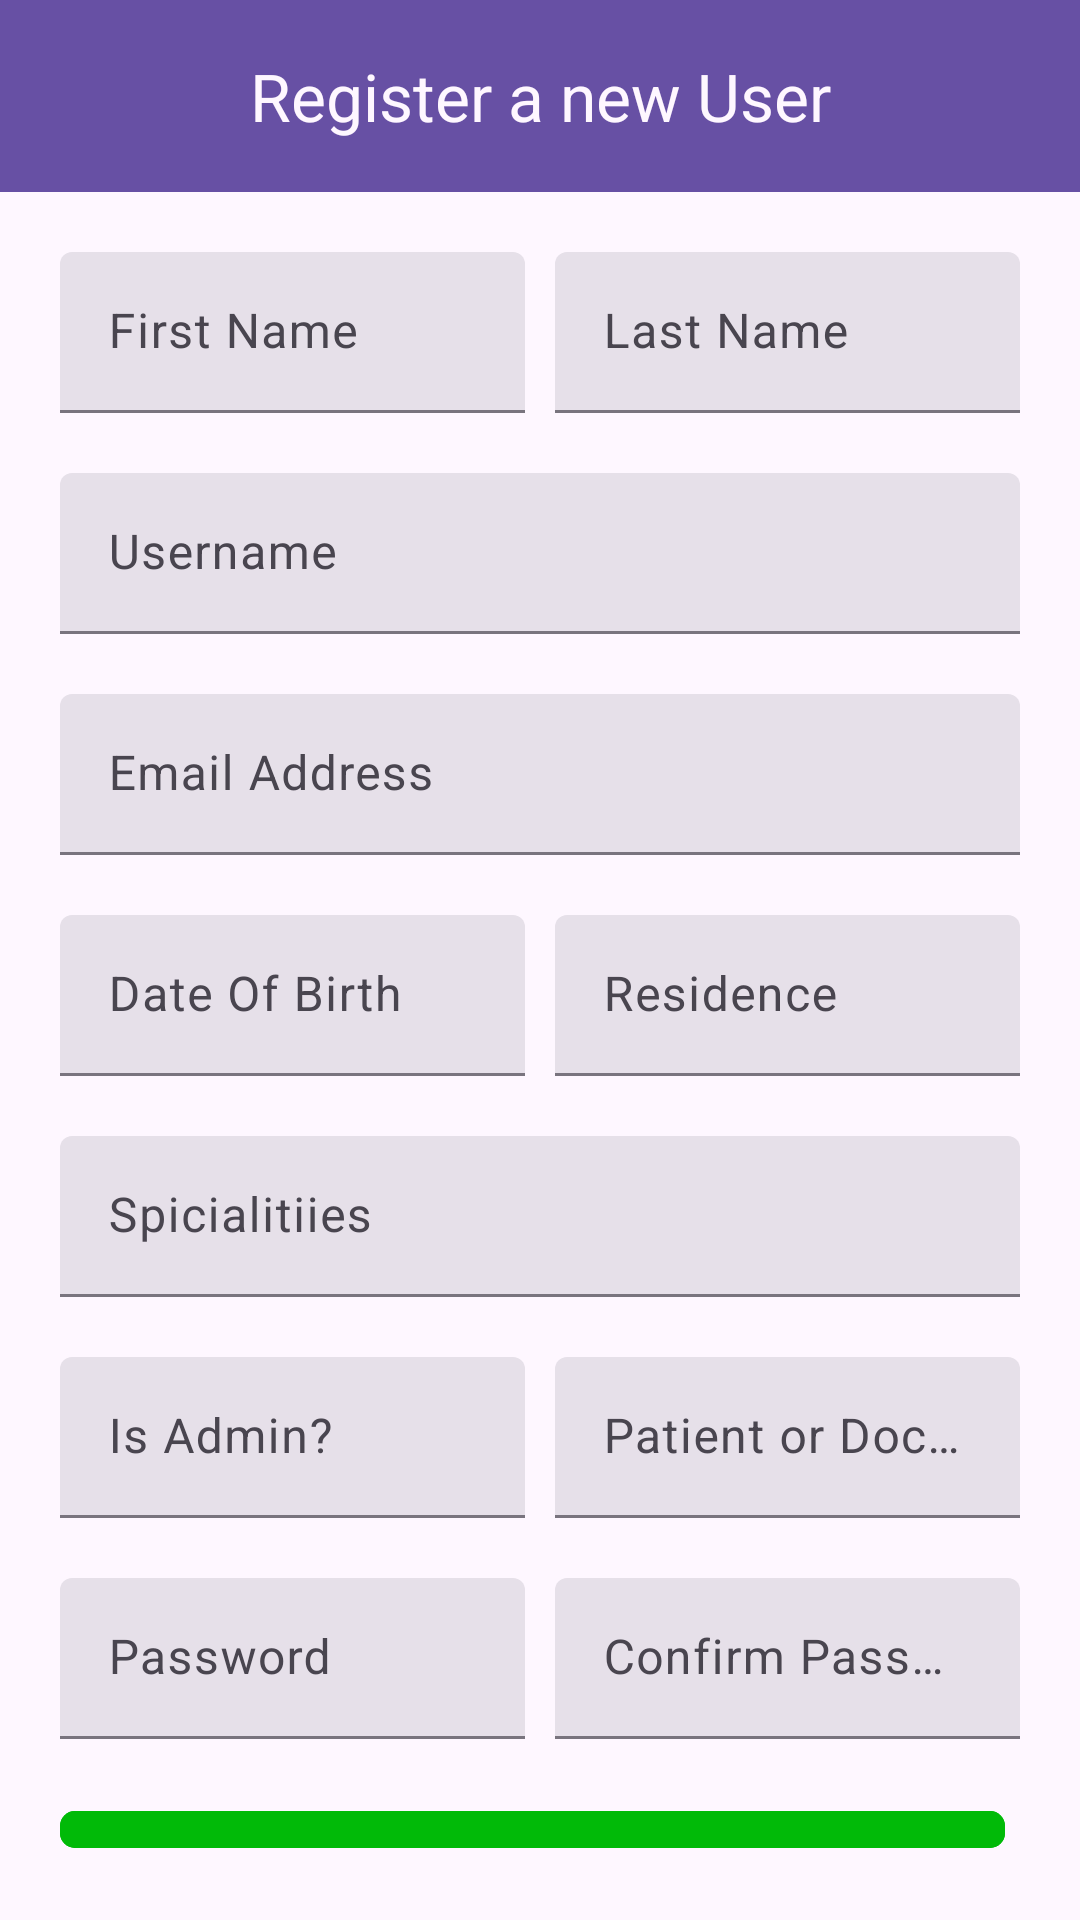

Layout XML and referenced resources for this Android screen:
<!-- AndroidManifest.xml: application theme Theme.MetrocareClinic -->
<!-- res/layout/activity_add_new_user.xml -->
<?xml version="1.0" encoding="utf-8"?>
<RelativeLayout xmlns:android="http://schemas.android.com/apk/res/android"
    xmlns:app="http://schemas.android.com/apk/res-auto"
    xmlns:tools="http://schemas.android.com/tools"
    android:layout_width="match_parent"
    android:layout_height="match_parent"
    tools:context=".AddNewUser">

    <com.google.android.material.appbar.MaterialToolbar
        android:layout_width="match_parent"
        android:layout_height="wrap_content"
        android:id="@+id/toolbar"
        app:title="Register a new User"
        android:background="?attr/colorPrimary"
        app:titleTextColor="?attr/colorSurface"
        app:titleCentered="true"/>

    <LinearLayout
        android:layout_width="match_parent"
        android:layout_height="wrap_content"
        android:layout_margin="20sp"
        android:layout_below="@id/toolbar"
        android:id="@+id/nameLayout"
        android:orientation="horizontal">

        <com.google.android.material.textfield.TextInputLayout
            android:layout_width="0sp"
            android:layout_height="wrap_content"
            android:id="@+id/firstNameLayout"
            android:layout_weight="1"
            android:layout_marginEnd="5sp"
            android:hint="First Name"
            style="@style/Widget.Material3.TextInputLayout.FilledBox.Dense">

            <com.google.android.material.textfield.TextInputEditText
                android:layout_width="match_parent"
                android:layout_height="wrap_content"
                android:id="@+id/firstNameInput"
                android:inputType="textCapSentences"/>

        </com.google.android.material.textfield.TextInputLayout>

        <com.google.android.material.textfield.TextInputLayout
            android:layout_width="0sp"
            android:layout_height="wrap_content"
            android:id="@+id/lastNameLayout"
            android:layout_marginStart="5sp"
            android:layout_weight="1"
            android:hint="Last Name"
            style="@style/Widget.Material3.TextInputLayout.FilledBox.Dense">

            <com.google.android.material.textfield.TextInputEditText
                android:layout_width="match_parent"
                android:layout_height="wrap_content"
                android:id="@+id/lastNameInput"
                android:inputType="textCapSentences"/>

        </com.google.android.material.textfield.TextInputLayout>

    </LinearLayout>

    <com.google.android.material.textfield.TextInputLayout
        android:layout_width="match_parent"
        android:layout_height="wrap_content"
        android:layout_marginStart="20sp"
        android:layout_marginEnd="20sp"
        style="@style/Widget.Material3.TextInputLayout.FilledBox.Dense"
        android:hint="Username"
        android:id="@+id/phoneLayout"
        android:layout_below="@id/nameLayout">

        <com.google.android.material.textfield.TextInputEditText
            android:layout_width="match_parent"
            android:layout_height="wrap_content"
            android:id="@+id/usernameInput"
            android:inputType="textCapSentences"/>

    </com.google.android.material.textfield.TextInputLayout>

    <com.google.android.material.textfield.TextInputLayout
        android:layout_width="match_parent"
        android:layout_height="wrap_content"
        android:layout_margin="20sp"
        style="@style/Widget.Material3.TextInputLayout.FilledBox.Dense"
        android:id="@+id/bioLayout"
        android:layout_below="@id/phoneLayout"
        android:hint="Email Address">


        <com.google.android.material.textfield.TextInputEditText
            android:layout_width="match_parent"
            android:layout_height="wrap_content"
            android:inputType="textCapSentences|textMultiLine"
            android:id="@+id/emailInput"/>

    </com.google.android.material.textfield.TextInputLayout>
    <LinearLayout
        android:layout_width="match_parent"
        android:layout_height="wrap_content"
        android:layout_marginTop="0sp"
        android:layout_marginStart="20sp"
        android:layout_marginEnd="20sp"
        android:layout_below="@id/bioLayout"
        android:id="@+id/dob"
        android:orientation="horizontal">

        <com.google.android.material.textfield.TextInputLayout
            android:layout_width="0sp"
            android:layout_height="wrap_content"
            android:id="@+id/doblabel"
            android:layout_weight="1"
            android:layout_marginEnd="5sp"
            android:hint="Date Of Birth"
            style="@style/Widget.Material3.TextInputLayout.FilledBox.Dense">

            <com.google.android.material.textfield.TextInputEditText
                android:layout_width="match_parent"
                android:layout_height="wrap_content"
                android:id="@+id/dobInput"
                android:inputType="textCapSentences"/>

        </com.google.android.material.textfield.TextInputLayout>

        <com.google.android.material.textfield.TextInputLayout
            android:layout_width="0sp"
            android:layout_height="wrap_content"
            android:id="@+id/residencelabel"
            android:layout_marginStart="5sp"
            android:layout_weight="1"
            android:hint="Residence"
            style="@style/Widget.Material3.TextInputLayout.FilledBox.Dense">

            <com.google.android.material.textfield.TextInputEditText
                android:layout_width="match_parent"
                android:layout_height="wrap_content"
                android:id="@+id/residenceInput"
                android:inputType="textCapSentences"/>

        </com.google.android.material.textfield.TextInputLayout>

    </LinearLayout>
    <com.google.android.material.textfield.TextInputLayout
        android:layout_width="match_parent"
        android:layout_height="wrap_content"
        android:layout_margin="20sp"
        style="@style/Widget.Material3.TextInputLayout.FilledBox.Dense"
        android:id="@+id/specialities"
        android:layout_below="@id/dob"
        android:hint="Spicialitiies">


        <com.google.android.material.textfield.TextInputEditText
            android:layout_width="match_parent"
            android:layout_height="wrap_content"
            android:inputType="textCapSentences|textMultiLine"
            android:id="@+id/specialitiesInput"/>

    </com.google.android.material.textfield.TextInputLayout>
    <LinearLayout
        android:layout_width="match_parent"
        android:layout_height="wrap_content"
        android:layout_marginTop="0sp"
        android:layout_marginStart="20sp"
        android:layout_marginEnd="20sp"
        android:layout_below="@id/specialities"
        android:id="@+id/adminRoles"
        android:orientation="horizontal">

        <com.google.android.material.textfield.TextInputLayout
            android:layout_width="0sp"
            android:layout_height="wrap_content"
            android:id="@+id/adminroleLabel"
            android:layout_weight="1"
            android:layout_marginEnd="5sp"
            android:hint="Is Admin?"
            style="@style/Widget.Material3.TextInputLayout.FilledBox.Dense">

            <com.google.android.material.textfield.TextInputEditText
                android:layout_width="match_parent"
                android:layout_height="wrap_content"
                android:id="@+id/adminInput"
                android:inputType="textCapSentences"/>

        </com.google.android.material.textfield.TextInputLayout>

        <com.google.android.material.textfield.TextInputLayout
            android:layout_width="0sp"
            android:layout_height="wrap_content"
            android:id="@+id/roleLabel"
            android:layout_marginStart="5sp"
            android:layout_weight="1"
            android:hint="Patient or Doctor?"
            style="@style/Widget.Material3.TextInputLayout.FilledBox.Dense">

            <com.google.android.material.textfield.TextInputEditText
                android:layout_width="match_parent"
                android:layout_height="wrap_content"
                android:id="@+id/roleInput"
                android:inputType="textCapSentences"/>

        </com.google.android.material.textfield.TextInputLayout>

    </LinearLayout>
    <LinearLayout
        android:layout_width="match_parent"
        android:layout_height="wrap_content"
        android:layout_marginTop="20sp"
        android:layout_marginStart="20sp"
        android:layout_marginEnd="20sp"
        android:layout_below="@id/adminRoles"
        android:id="@+id/passwords"
        android:orientation="horizontal">

        <com.google.android.material.textfield.TextInputLayout
            android:layout_width="0sp"
            android:layout_height="wrap_content"
            android:id="@+id/passwordLabel"
            android:layout_weight="1"
            android:layout_marginEnd="5sp"
            android:hint="Password"
            style="@style/Widget.Material3.TextInputLayout.FilledBox.Dense">

            <com.google.android.material.textfield.TextInputEditText
                android:layout_width="match_parent"
                android:layout_height="wrap_content"
                android:id="@+id/passwordInput"
                android:inputType="textPassword"/>

        </com.google.android.material.textfield.TextInputLayout>

        <com.google.android.material.textfield.TextInputLayout
            android:layout_width="0sp"
            android:layout_height="wrap_content"
            android:id="@+id/confirmPwd"
            android:layout_marginStart="5sp"
            android:layout_weight="1"
            android:hint="Confirm Password"
            style="@style/Widget.Material3.TextInputLayout.FilledBox.Dense">

            <com.google.android.material.textfield.TextInputEditText
                android:layout_width="match_parent"
                android:layout_height="wrap_content"
                android:id="@+id/confirmPasswordInput"
                android:inputType="textPassword"/>

        </com.google.android.material.textfield.TextInputLayout>

    </LinearLayout>
    <LinearLayout
        android:layout_width="match_parent"
        android:layout_height="wrap_content"
        android:orientation="horizontal"
        android:layout_below="@id/passwords"
        android:layout_margin="20dp"
        android:gravity="center">
        <com.google.android.material.button.MaterialButton
            android:layout_width="match_parent"
            android:layout_height="wrap_content"
            android:text="Add New User"
            android:id="@+id/AddUser"
            android:layout_marginEnd="5dp"
            app:cornerRadius="5dp"
            android:backgroundTint="@color/colorGreen"/>

    </LinearLayout>
    <TextView
        android:layout_width="match_parent"
        android:layout_height="wrap_content"
        android:textColor="@color/colorRed"
        android:gravity="center"
        android:layout_alignParentBottom="true"
        android:layout_marginBottom="30dp"
        android:id="@+id/showErrors"
        android:textSize="20sp"/>

</RelativeLayout>
<!-- resources referenced by this layout -->
<resources>
  <color name="colorGreen">#01BA08</color>
  <color name="colorRed">#c11515</color>
  <style name="Theme.MetrocareClinic" parent="Base.Theme.MetrocareClinic" />
  <style name="Base.Theme.MetrocareClinic" parent="Theme.Material3.DayNight.NoActionBar">
          
          
      </style>
</resources>
